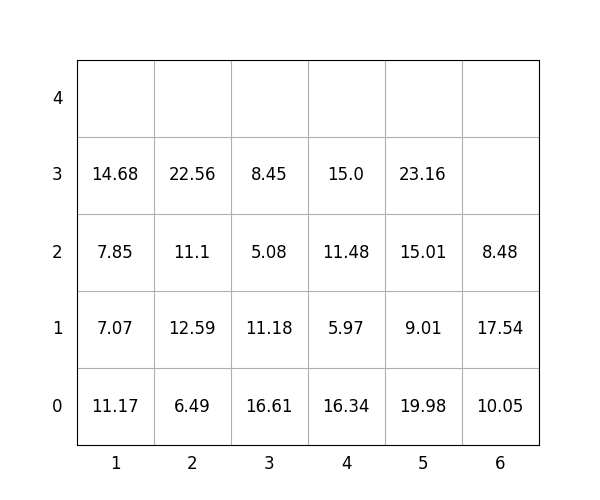

The table this chart was drawn from, first rows:
idx, loc_x, loc_y, loc_z, weight, group, score, seq, reloc, size(ft)
1, 5, 0, 0, 19.98, 2, 220, 0, 0, 20
2, 1, 0, 0, 11.17, 0, 11.17, 0, 1.0, 20
3, 1, 0, 1, 7.07, 0, 7.07, 0, 1.0, 20
4, 4, 0, 0, 16.34, 2, 216.3, 0, 0, 20
5, 1, 0, 2, 7.85, 1, 107.8, 0, 1.0, 20
6, 3, 0, 0, 16.61, 0, 16.61, 1, 0, 20
7, 5, 0, 1, 9.01, 3, 309, 2, 0, 20
8, 4, 0, 1, 5.97, 3, 306, 3, 0, 20
9, 4, 0, 2, 11.48, 3, 311.5, 4, 0, 20
10, 3, 0, 1, 11.18, 1, 111.2, 5, 0, 20
11, 5, 0, 2, 15.01, 3, 315, 6, 0, 20
12, 3, 0, 2, 5.08, 2, 205.1, 7, 0, 20
13, 6, 0, 0, 10.05, 1, 110, 8, 0, 20
14, 4, 0, 3, 15.0, 3, 315.0, 9, 0, 20
15, 3, 0, 3, 8.45, 3, 308.4, 10, 0, 20
16, 6, 0, 1, 17.54, 1, 117.5, 11, 0, 20
17, 1, 0, 3, 14.68, 0, 14.68, 12, 1.0, 20
18, 2, 0, 0, 6.49, 0, 6.49, 13, 0, 20
19, 6, 0, 2, 8.48, 3, 308.5, 14, 0, 20
20, 2, 0, 1, 12.59, 0, 12.59, 15, 0, 20
21, 2, 0, 2, 11.1, 1, 111.1, 16, 0, 20
22, 2, 0, 3, 22.56, 2, 222.6, 17, 0, 20
23, 5, 0, 3, 23.16, 3, 323.2, 18, 0, 20
